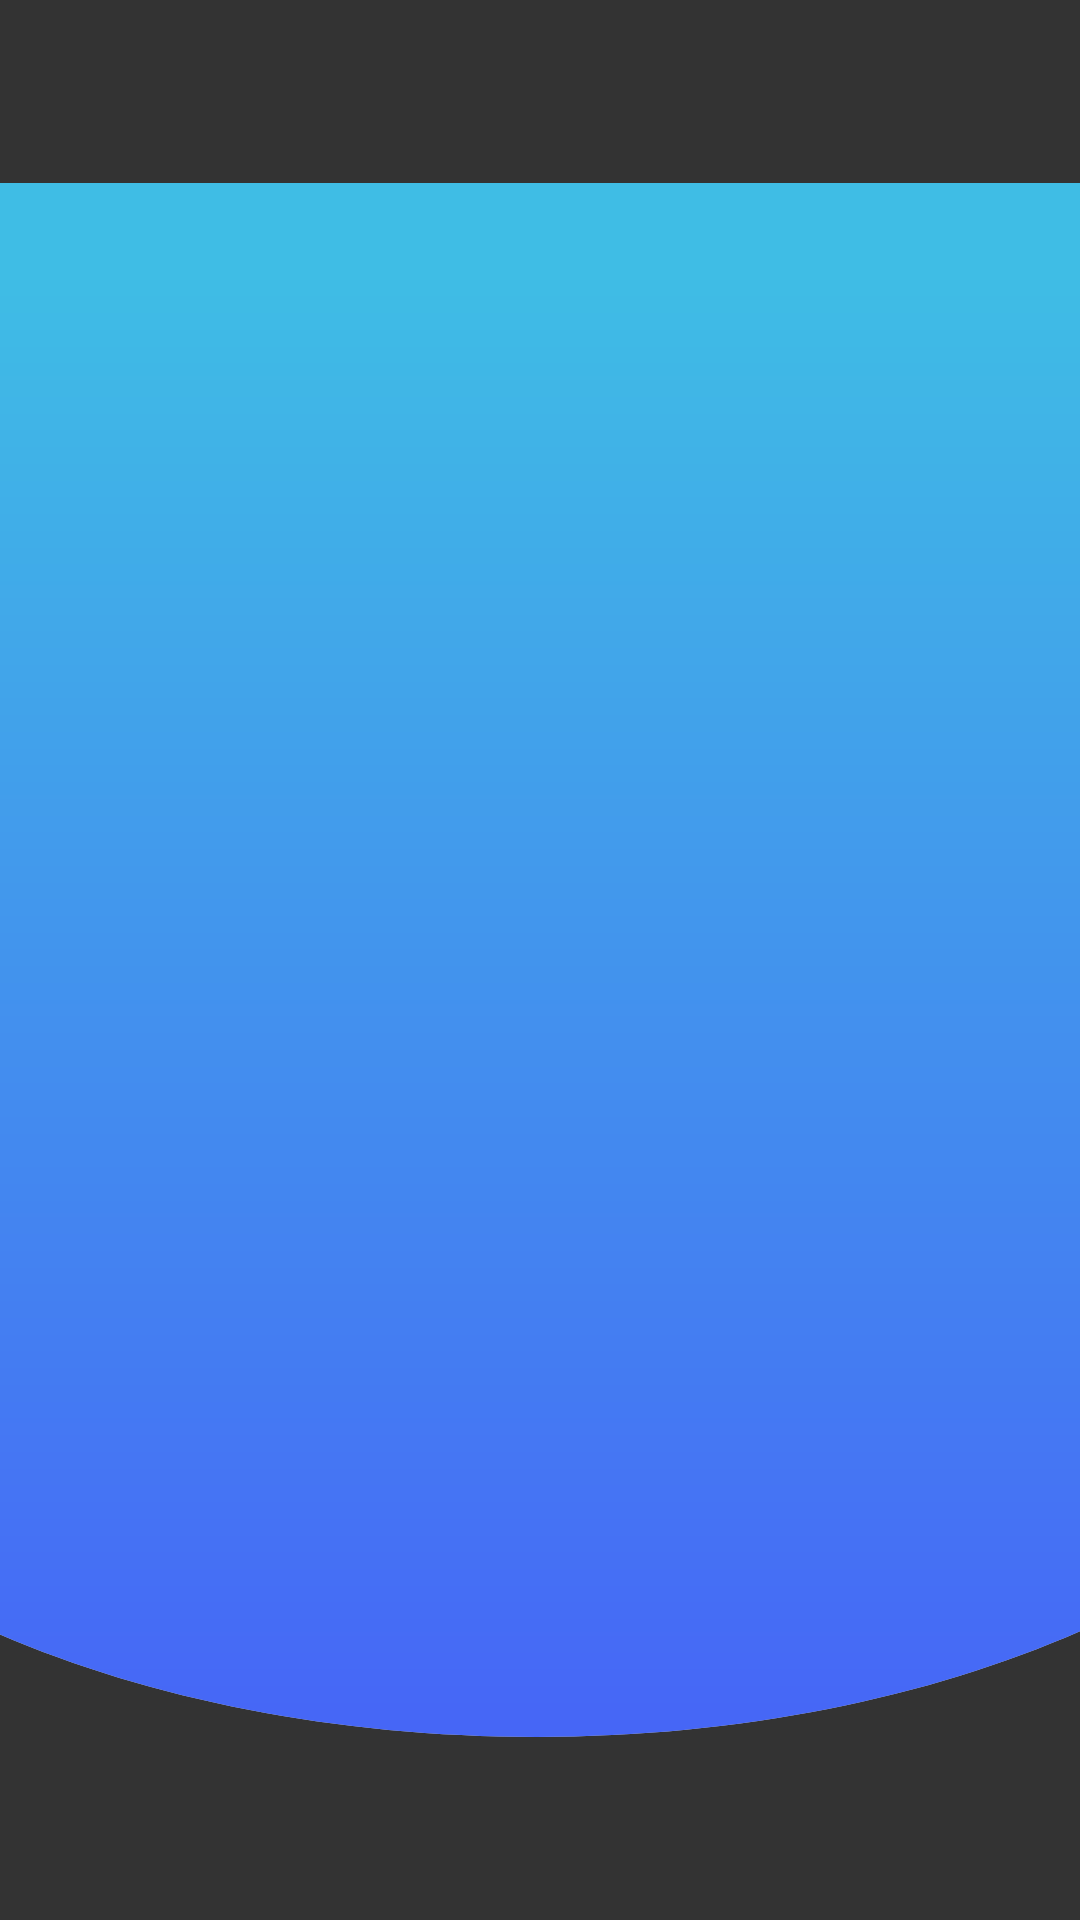

Write the Android layout XML for this screen, with the resource values it uses.
<!-- AndroidManifest.xml: application theme AppTheme -->
<!-- res/layout/fragment_image_viewer.xml -->
<?xml version="1.0" encoding="utf-8"?>
<LinearLayout xmlns:android="http://schemas.android.com/apk/res/android"
    xmlns:app="http://schemas.android.com/apk/res-auto"
    android:id="@+id/image_view_container"
    android:layout_width="match_parent"
    android:layout_height="match_parent"
    android:background="@color/colorDark">

    <ImageView
        android:id="@+id/fragment_image_viwer_image_view"
        android:layout_width="match_parent"
        android:layout_height="match_parent"
        android:contentDescription="Picture"
        android:scaleType="fitCenter"
        android:src="@drawable/entry_background" />
</LinearLayout>
<!-- resources referenced by this layout -->
<resources>
  <color name="colorDark">#D70F0F0F</color>
  <!-- drawable entry_background (drawable) -->
  <?xml version="1.0" encoding="utf-8"?>
  <vector xmlns:android="http://schemas.android.com/apk/res/android"
      xmlns:aapt="http://schemas.android.com/aapt"
      android:width="360dp"
      android:height="518dp"
      android:viewportWidth="360"
      android:viewportHeight="518">
      <path
          android:fillColor="#C4C4C4"
          android:pathData="M477.8 345.82c0 95.1-133.9 172.18-299.06 172.18S-120.3 440.91-120.3 345.82C-132.3-535.9 13.6-140.7 178.74-140.7c165.17 0 321.77-339.75 299.06 486.5z"/>
      <path
          android:pathData="M477.8 345.82c0 95.1-133.9 172.18-299.06 172.18S-120.3 440.91-120.3 345.82C-132.3-535.9 13.6-140.7 178.74-140.7c165.17 0 321.77-339.75 299.06 486.5z">
          <aapt:attr name="android:fillColor">
              <gradient
                  android:type="linear"
                  android:startX="246.09"
                  android:startY="29.46"
                  android:endX="246.09"
                  android:endY="587.58">
                  <item
                      android:color="#3FBDE5"
                      android:offset="0"/>
                  <item
                      android:color="#4759F9"
                      android:offset="1"/>
              </gradient>
          </aapt:attr>
      </path>
  </vector>
  <style name="AppTheme" parent="Theme.AppCompat.Light.DarkActionBar">
          
          <item name="colorPrimary">@color/colorPrimary</item>
          <item name="colorPrimaryDark">@color/colorPrimaryDark</item>
          <item name="colorAccent">@color/colorAccent</item>
      </style>
  <color name="colorPrimary">#0074d1</color>
  <color name="colorPrimaryDark">#00499f</color>
  <color name="colorAccent">#D81B60</color>
</resources>
